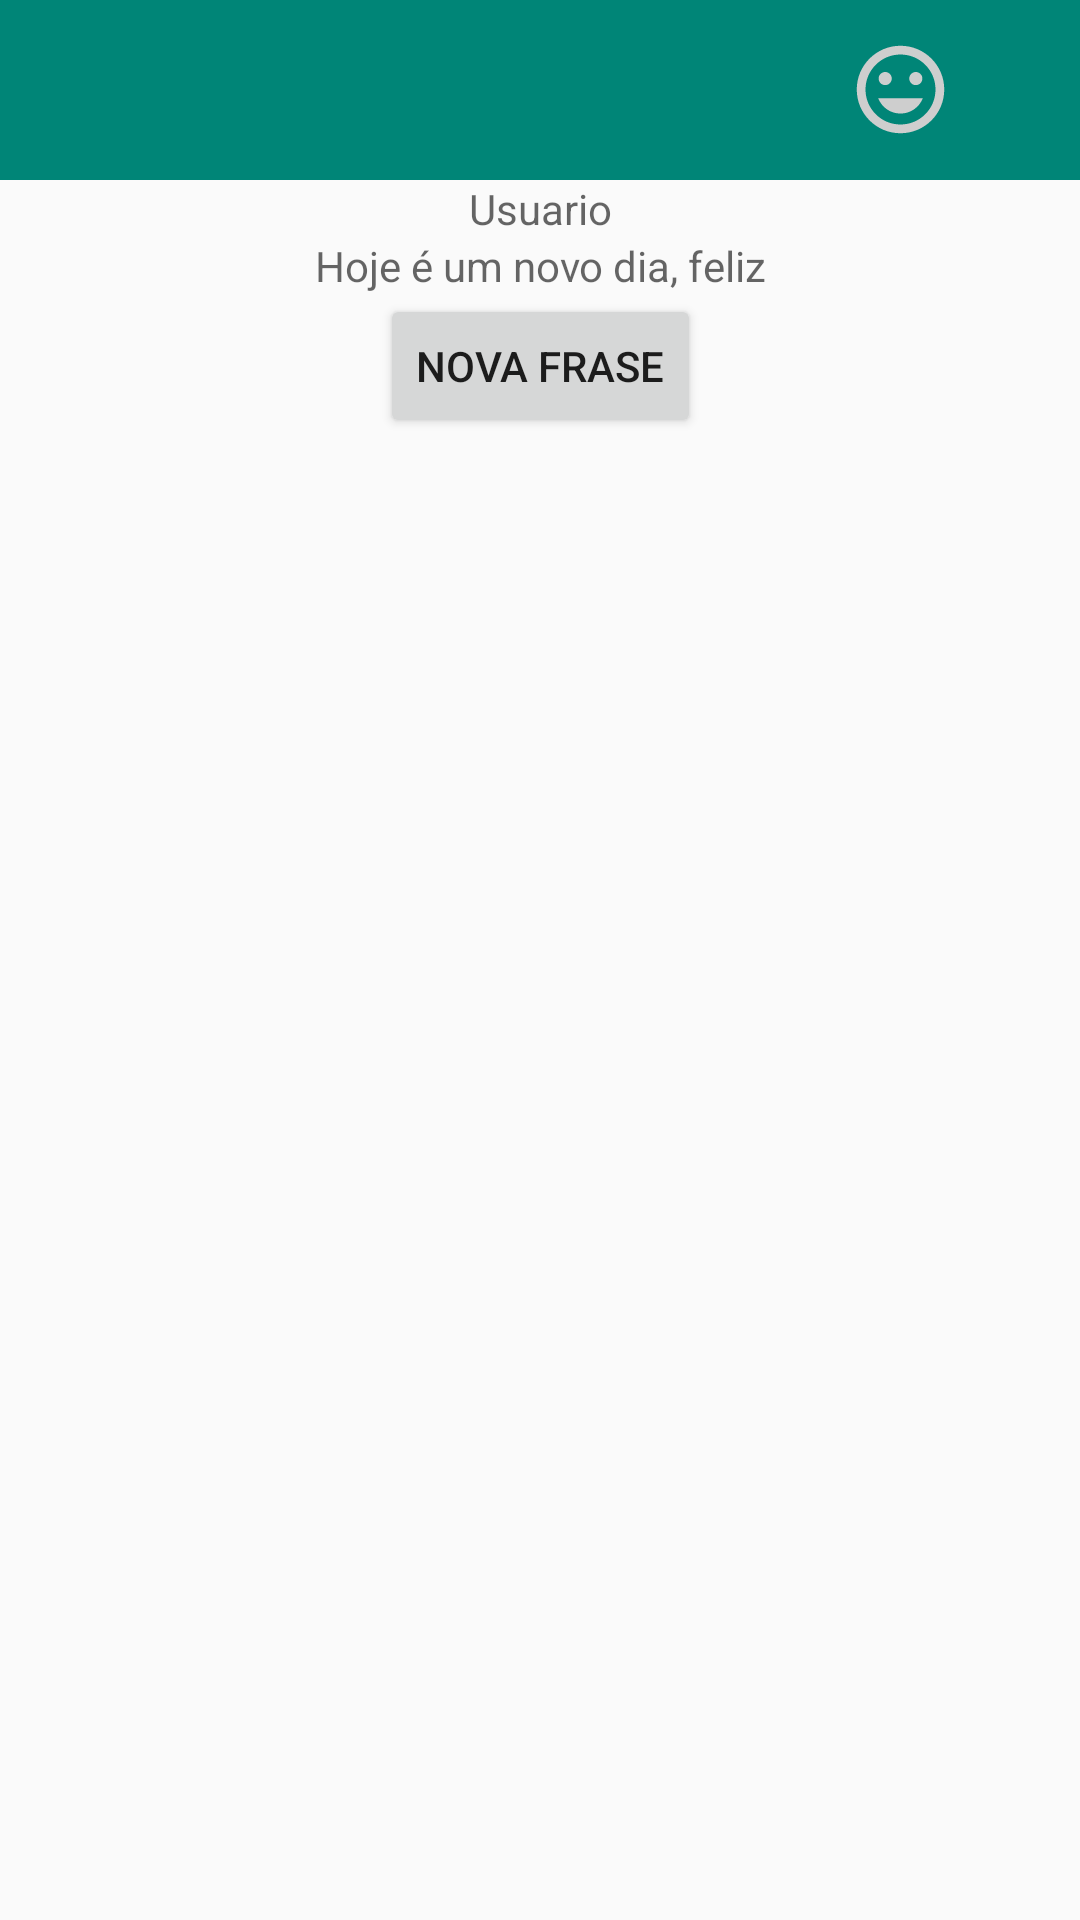

Here is an Android app screen rendered from its layout file. Give the layout XML and the strings, colors and styles it references.
<!-- AndroidManifest.xml: activity theme Theme.AppCompat.Light.NoActionBar -->
<!-- res/layout/activity_main.xml -->
<?xml version="1.0" encoding="utf-8"?>
<androidx.constraintlayout.widget.ConstraintLayout xmlns:android="http://schemas.android.com/apk/res/android"
    xmlns:app="http://schemas.android.com/apk/res-auto"
    xmlns:tools="http://schemas.android.com/tools"
    android:layout_width="match_parent"
    android:layout_height="match_parent"
    tools:context=".activitys.MainActivity">

    <LinearLayout
        android:id="@+id/llMenuFilter"
        android:layout_width="match_parent"
        android:layout_height="60dp"
        android:background="@color/colorPrimary"
        android:orientation="horizontal"
        tools:ignore="MissingConstraints">

        <ImageView
            android:id="@+id/imgAll"
            android:layout_width="0dp"
            android:layout_height="35dp"
            android:layout_gravity="center_vertical"
            android:layout_weight="1"
            android:src="@drawable/ic_all_no_select" />

        <ImageView
            android:id="@+id/imgSun"
            android:layout_width="0dp"
            android:layout_height="35dp"
            android:layout_gravity="center_vertical"
            android:layout_weight="1"
            android:src="@drawable/ic_sun_no_select" />

        <ImageView
            android:id="@+id/imgHappy"
            android:layout_width="0dp"
            android:layout_height="35dp"
            android:layout_gravity="center_vertical"
            android:layout_weight="1"
            android:src="@drawable/ic_happy_no_select" />

    </LinearLayout>

    <TextView
        android:id="@+id/tvUserName"
        android:layout_width="wrap_content"
        android:layout_height="wrap_content"
        android:hint="Usuario"
        app:layout_constraintLeft_toLeftOf="parent"
        app:layout_constraintRight_toRightOf="parent"
        app:layout_constraintTop_toBottomOf="@id/llMenuFilter" />

    <TextView
        android:id="@+id/tvPhrase"
        android:layout_width="wrap_content"
        android:layout_height="wrap_content"
        android:hint="Hoje é um novo dia, feliz"
        app:layout_constraintLeft_toLeftOf="parent"
        app:layout_constraintRight_toRightOf="parent"
        app:layout_constraintTop_toBottomOf="@id/tvUserName" />

    <Button
        android:id="@+id/btnNewPhrase"
        android:layout_width="wrap_content"
        android:layout_height="wrap_content"
        android:text="@string/nova_frase"
        app:layout_constraintLeft_toLeftOf="parent"
        app:layout_constraintRight_toRightOf="parent"
        app:layout_constraintTop_toBottomOf="@id/tvPhrase" />

</androidx.constraintlayout.widget.ConstraintLayout>
<!-- resources referenced by this layout -->
<resources>
  <color name="colorPrimary">#008577</color>
  <!-- drawable ic_happy_no_select (drawable) -->
  <vector xmlns:android="http://schemas.android.com/apk/res/android"
      xmlns:tools="http://schemas.android.com/tools"
      android:width="24dp"
          android:height="24dp"
          android:viewportWidth="24.0"
          android:viewportHeight="24.0">
      <path
          android:fillColor="#cecece"
          android:pathData="M11.99,2C6.47,2 2,6.48 2,12s4.47,10 9.99,10C17.52,22 22,17.52 22,12S17.52,2 11.99,2zM12,20c-4.42,0 -8,-3.58 -8,-8s3.58,-8 8,-8 8,3.58 8,8 -3.58,8 -8,8zM15.5,11c0.83,0 1.5,-0.67 1.5,-1.5S16.33,8 15.5,8 14,8.67 14,9.5s0.67,1.5 1.5,1.5zM8.5,11c0.83,0 1.5,-0.67 1.5,-1.5S9.33,8 8.5,8 7,8.67 7,9.5 7.67,11 8.5,11zM12,17.5c2.33,0 4.31,-1.46 5.11,-3.5L6.89,14c0.8,2.04 2.78,3.5 5.11,3.5z"
          tools:ignore="VectorRaster" />
  </vector>
  <string name="nova_frase">Nova frase</string>
  <style name="Theme.AppCompat.Light.NoActionBar" parent="Theme.AppCompat.Light">
          <item name="windowNoTitle">true</item>
          <item name="windowActionBar">false</item>
      </style>
</resources>
